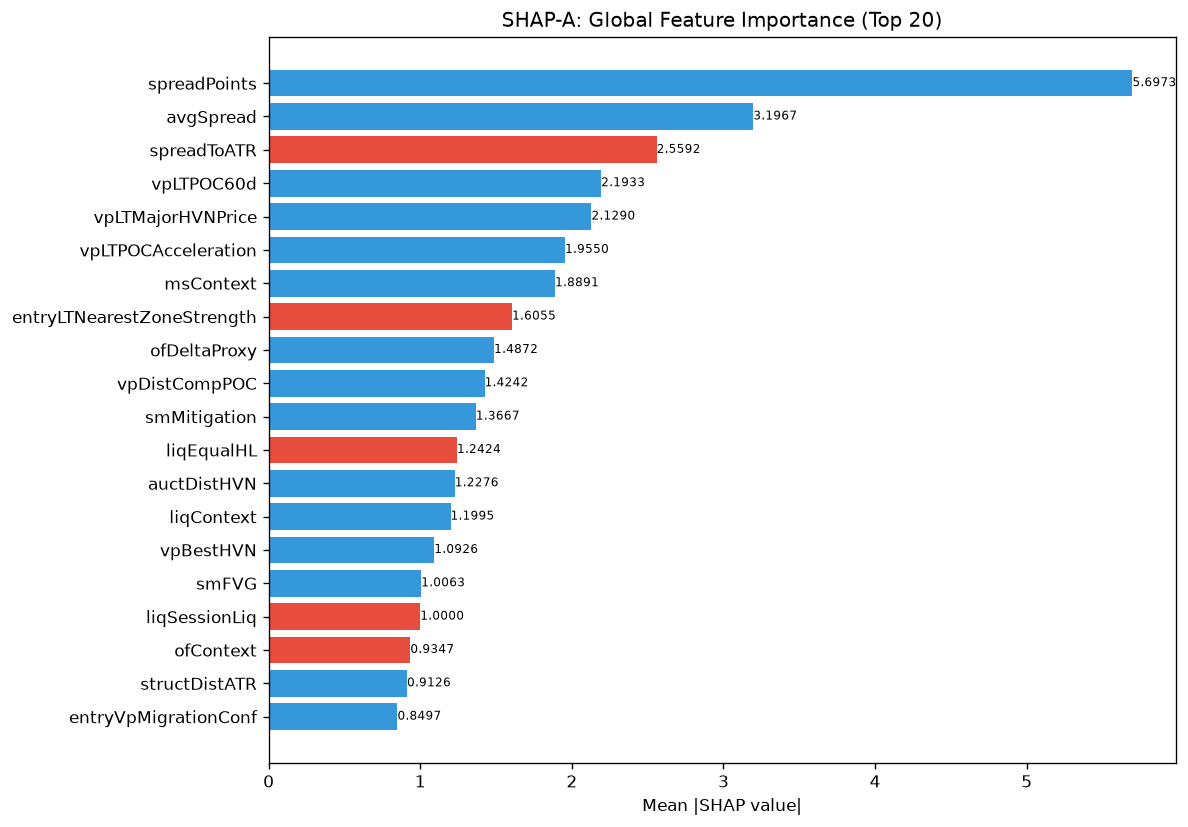

Data behind this chart, as committed beside it:
feature, category, mean_abs_shap, mean_shap, std_shap, rank
spreadPoints, unknown, 5.697, 0.2607, 9.696, 1
avgSpread, unknown, 3.197, 0.1372, 3.889, 2
spreadToATR, unknown, 2.559, -0.02508, 2.188, 3
vpLTPOC60d, unknown, 2.193, 0.2045, 4.827, 4
vpLTMajorHVNPrice, unknown, 2.129, 0.2905, 6.627, 5
vpLTPOCAcceleration, unknown, 1.955, 0.4327, 2.192, 6
msContext, engine_composite, 1.889, 0.1889, 3.026, 7
entryLTNearestZoneStrength, unknown, 1.606, -0.214, 1.261, 8
ofDeltaProxy, unknown, 1.487, 0.03409, 1.523, 9
vpDistCompPOC, unknown, 1.424, 0.2674, 2.455, 10
smMitigation, unknown, 1.367, 0.1723, 1.894, 11
liqEqualHL, unknown, 1.242, -0.175, 2.468, 12
auctDistHVN, unknown, 1.228, 0.06485, 1.091, 13
liqContext, engine_composite, 1.2, 0.08006, 2.663, 14
vpBestHVN, unknown, 1.093, 0.02343, 1.165, 15
smFVG, unknown, 1.006, 0.02074, 1.93, 16
liqSessionLiq, unknown, 1, -0.04828, 0.9381, 17
ofContext, engine_composite, 0.9347, -0.3632, 2.155, 18
structDistATR, unknown, 0.9126, 0.09278, 1.123, 19
entryVpMigrationConf, unknown, 0.8497, 0.09564, 1.184, 20
thesis, unknown, 0.7732, 0.007152, 0.6207, 21
vpLTPOC30d, unknown, 0.7457, 0.009741, 0.5478, 22
atrProxy, unknown, 0.7349, 0.008915, 1.268, 23
ofAbsorption, unknown, 0.7229, 0.133, 1.287, 24
msTickVelocity, unknown, 0.7115, 0.01695, 0.9162, 25
vpLTTrendDuration, unknown, 0.7069, -0.2077, 1.299, 26
auctContinuation, unknown, 0.6718, 0.01731, 0.3254, 27
liqPremDisc, unknown, 0.6437, -0.03421, 0.527, 28
entryVpVAH, unknown, 0.6313, -0.01546, 0.6848, 29
msCompression, unknown, 0.6308, 0.03293, 0.4953, 30
auctAcceptance, unknown, 0.6201, 0.02521, 0.6989, 31
auctExhaustion, unknown, 0.6141, -0.06544, 0.7176, 32
smZoneQuality, unknown, 0.6047, 0.1033, 0.9045, 33
profilerMigMean, unknown, 0.5841, -0.09935, 0.4439, 34
vpLTPOC10d, unknown, 0.5584, -0.006368, 0.6518, 35
vpDevPOCSlope, unknown, 0.5556, 0.01142, 1.404, 36
vpDailyPOC, unknown, 0.5252, 0.003113, 1.228, 37
vpCompVAL, unknown, 0.4884, -0.07132, 0.3248, 38
msSpreadScore, unknown, 0.4819, 0.1458, 0.7723, 39
auctShapeConf, unknown, 0.4756, -0.07783, 0.6388, 40
entryVpVAL, unknown, 0.4712, -0.003147, 0.4477, 41
auctExpReward, unknown, 0.4612, 0.01152, 0.7606, 42
profilerTQMean, unknown, 0.457, -0.02798, 0.4239, 43
smContext, engine_composite, 0.4514, 0.04186, 0.3941, 44
vpBestHVNScore, unknown, 0.4508, 0.005428, 0.3613, 45
entryVpPOC, unknown, 0.4437, -0.07269, 0.5158, 46
entryVpDistHVN, unknown, 0.4434, 0.07249, 0.4963, 47
msTickImbalance, unknown, 0.4366, 0.04482, 0.4468, 48
entryVpDistLVN, unknown, 0.4168, 0.0356, 0.1961, 49
entryAuctExhaustion, unknown, 0.4143, -0.04757, 0.4352, 50
vpLTAcceptanceAtPrice, unknown, 0.4119, 0.0174, 0.384, 51
entryVpThinnessRatio, unknown, 0.3725, -0.07518, 0.9982, 52
liqDensity, unknown, 0.3668, -0.04241, 0.7124, 53
auctExpMoveATR, unknown, 0.3517, 0.005057, 0.4441, 54
auctRegimeConf, unknown, 0.3281, 0.04705, 0.2831, 55
vpVAOverlapRatio, unknown, 0.3247, -0.01829, 0.3323, 56
vpLTNearestZoneStrength, unknown, 0.3156, -0.03201, 0.4251, 57
entryVpProfileShape, unknown, 0.3149, 0.06435, 0.431, 58
vpLTNearestZonePrice, unknown, 0.2953, 0.005366, 0.1764, 59
auctBalance, unknown, 0.286, 0.03911, 0.2326, 60
... 112 more rows
